Photos from the image-classification dataset "dataset" in the GitHub repository AicoSchreurs/street-type-classification-yolov8. Its 3 classes are: fietsstraat, rural road, snelweg.

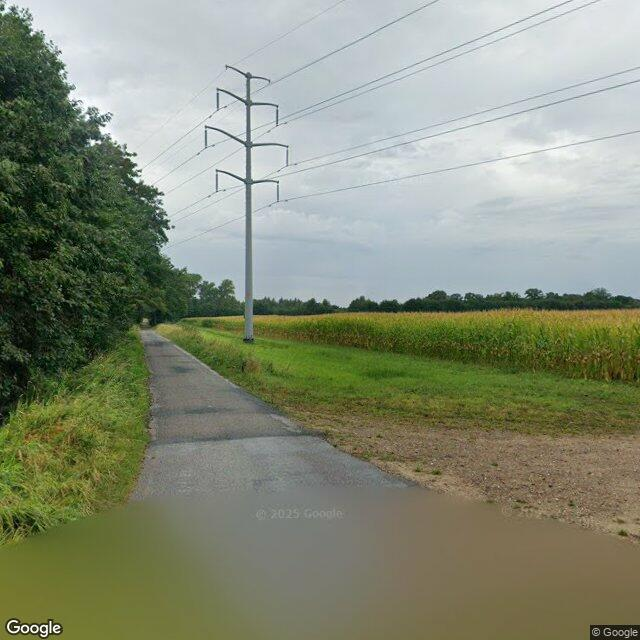
Label: rural road

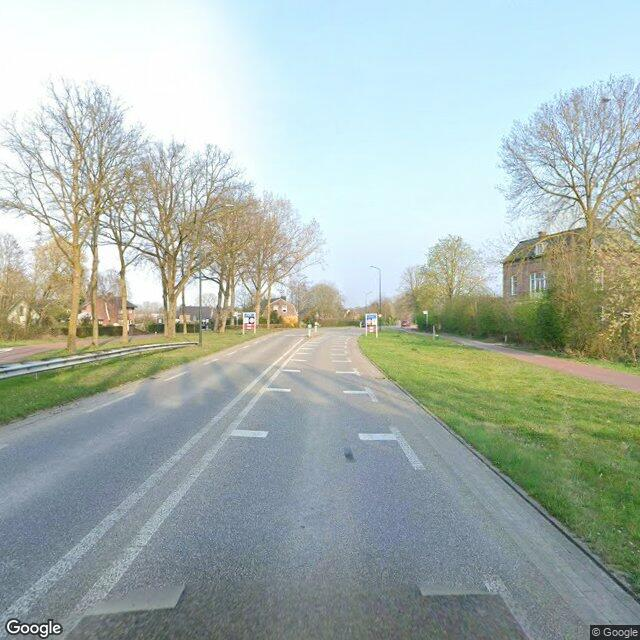
Label: rural road

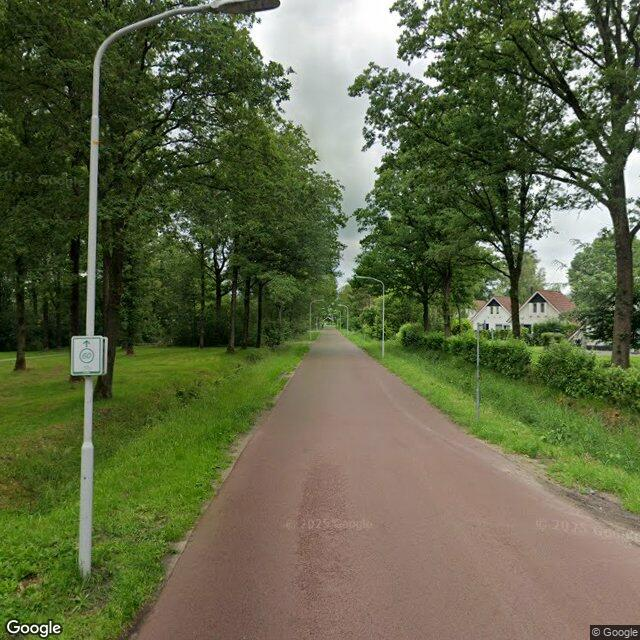
Label: fietsstraat

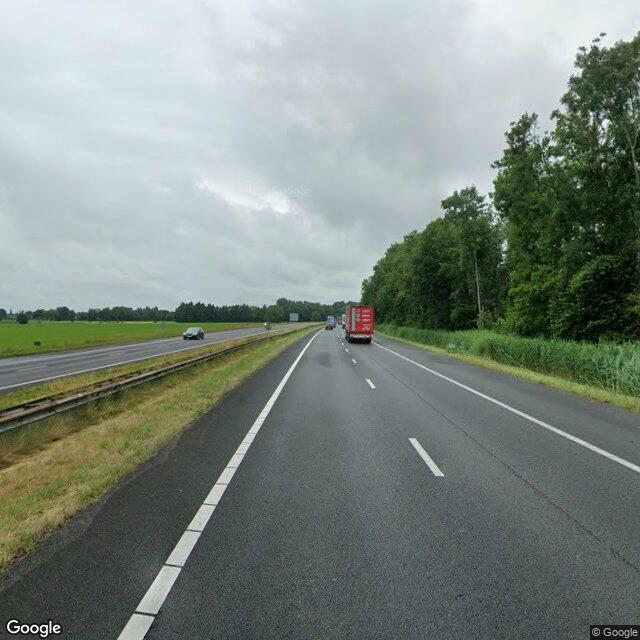
Label: snelweg

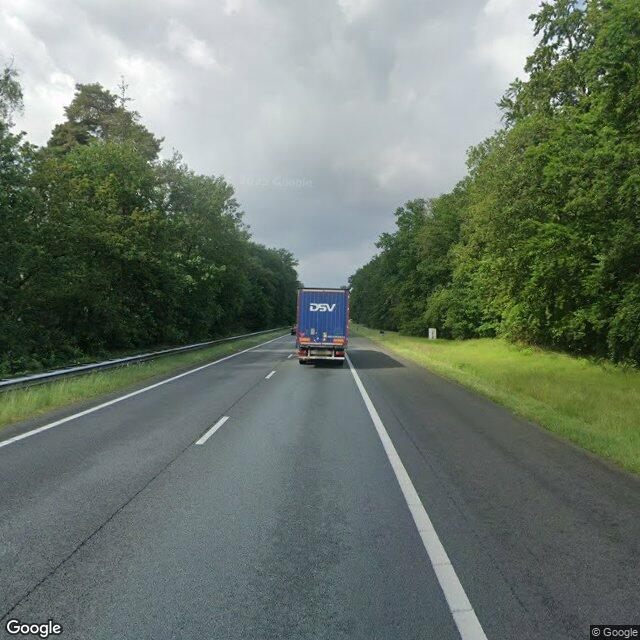
Label: snelweg

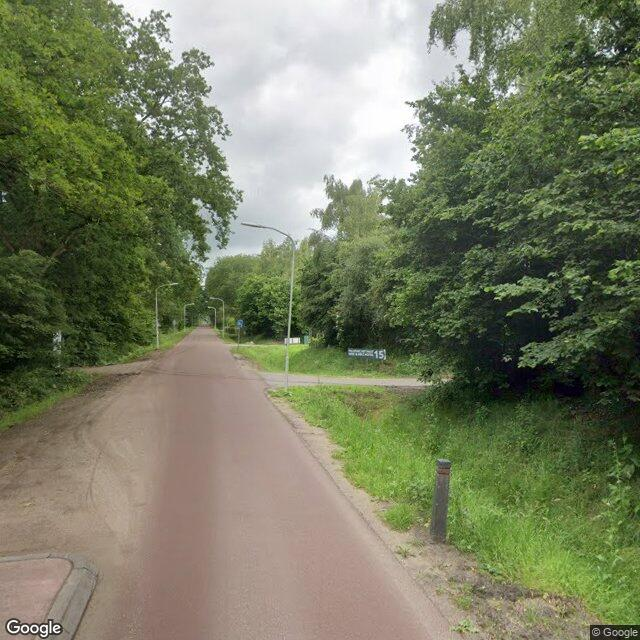
Label: fietsstraat
